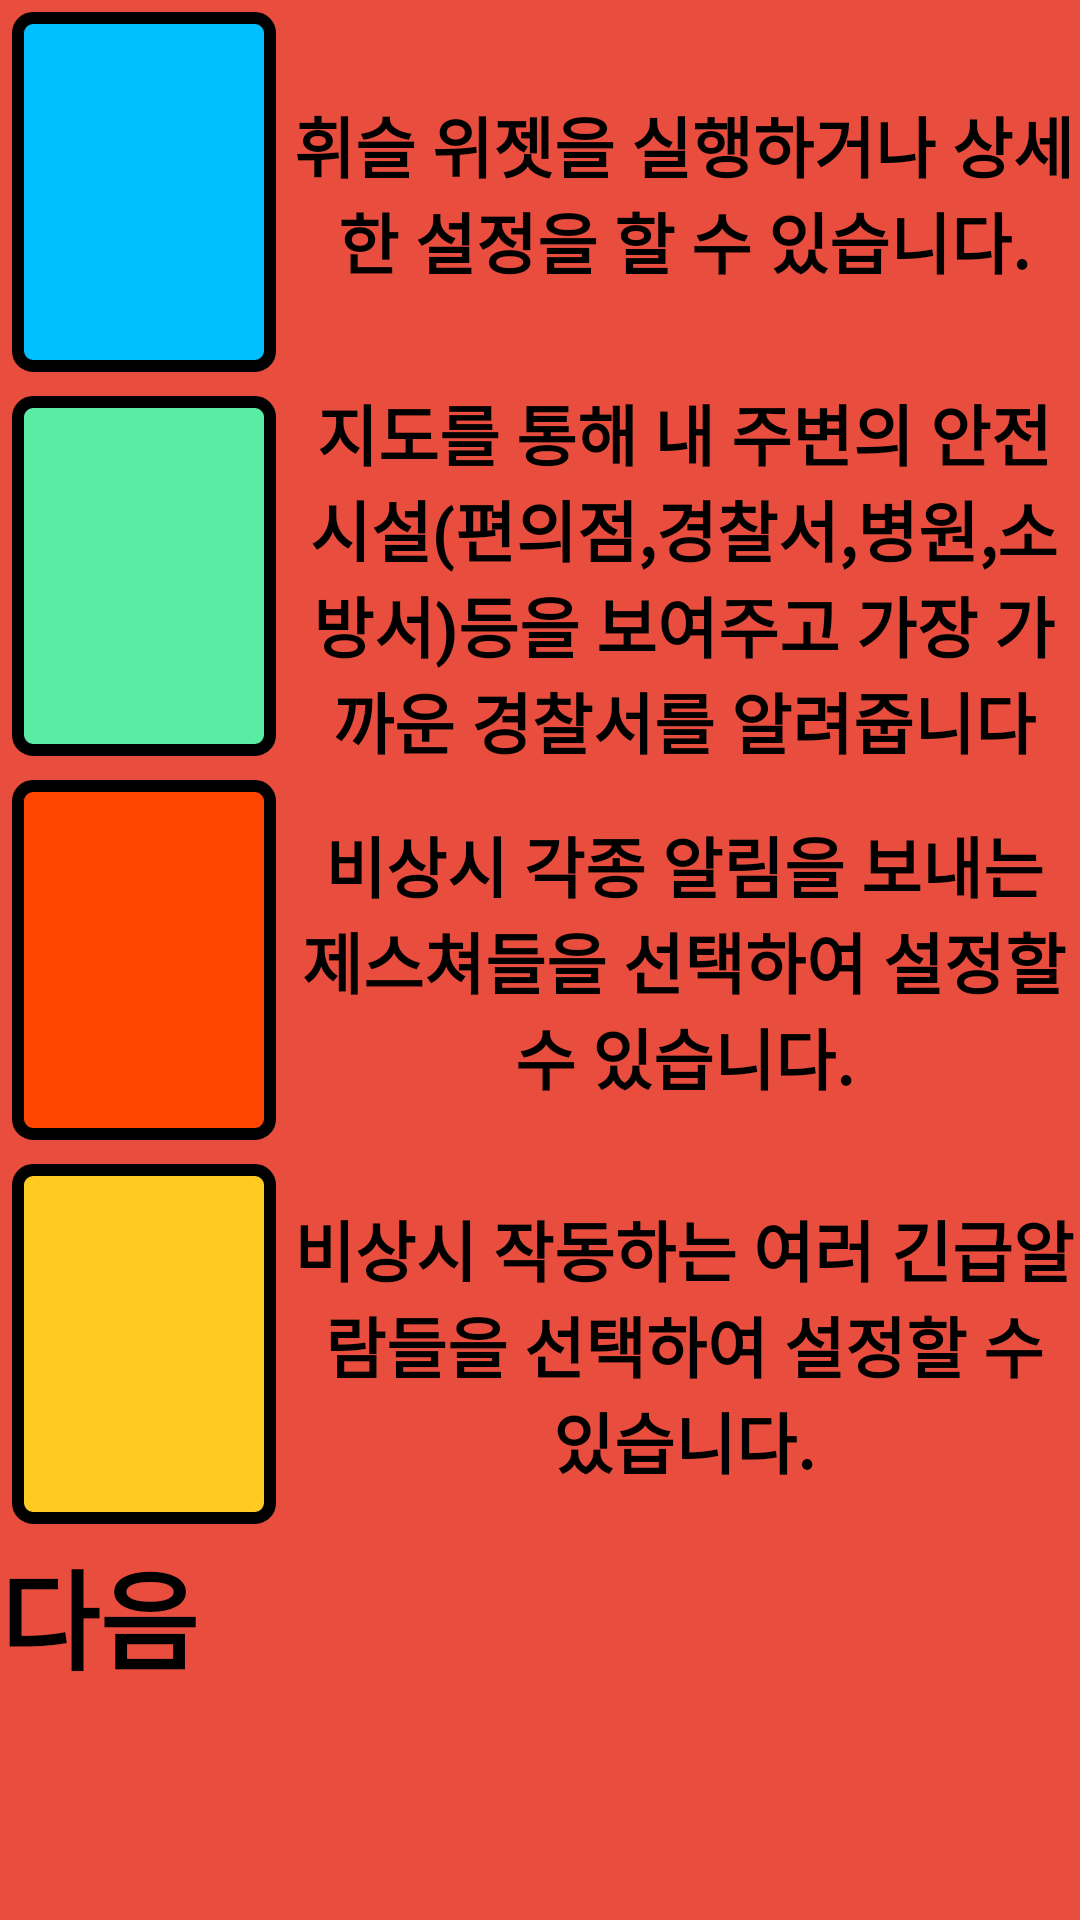

This screen was rendered from an Android layout file. Write that file and the resources it references.
<!-- AndroidManifest.xml: activity theme FullScreenTheme -->
<!-- res/layout/activity_settings.xml -->
<?xml version="1.0" encoding="utf-8"?>
<android.support.constraint.ConstraintLayout xmlns:android="http://schemas.android.com/apk/res/android"
    xmlns:app="http://schemas.android.com/apk/res-auto"
    xmlns:tools="http://schemas.android.com/tools"
    android:layout_width="match_parent"
    android:layout_height="match_parent"
    tools:context=".SettingsActivity">

    <LinearLayout
        android:layout_width="match_parent"
        android:layout_height="match_parent"
        android:background="@color/appcolor"
        android:weightSum="5"
        android:orientation="vertical">

        <LinearLayout
            android:layout_width="match_parent"
            android:layout_height="0dp"
            android:layout_weight="1"
            android:weightSum="4"
            android:orientation="horizontal">

            <ImageView
                android:id="@+id/mednu"
                android:layout_width="0dp"
                android:layout_height="match_parent"
                android:layout_weight="1"
                android:layout_margin="4dp"
                android:background="@drawable/button_main"
                android:elevation="0dp"
                android:padding="0dp"
                android:scaleType="centerCrop"
                app:srcCompat="@drawable/ic_baseline_menu_24px"/>

            <TextView
                android:id="@+id/textVfiew"
                android:layout_width="0dp"
                android:layout_height="match_parent"
                android:layout_weight="3"
                android:gravity="center"
                android:singleLine="false"
                android:text="휘슬 위젯을 실행하거나 상세한 설정을 할 수 있습니다."
                android:textAlignment="center"
                android:textSize="22sp"
                android:textStyle="bold" />
        </LinearLayout>

        <LinearLayout
            android:layout_width="match_parent"
            android:layout_height="0dp"
            android:layout_weight="1"
            android:orientation="horizontal">

            <ImageView
                android:id="@+id/mefdnu"
                android:layout_width="0dp"
                android:layout_height="match_parent"
                android:layout_weight="1"
                android:layout_margin="4dp"
                android:background="@drawable/button_map"
                android:elevation="0dp"
                android:padding="0dp"
                android:scaleType="centerCrop"
                app:srcCompat="@drawable/ic_round_map_24px"/>

            <TextView
                android:id="@+id/textVdfdfiew"
                android:layout_width="0dp"
                android:layout_height="match_parent"
                android:layout_weight="3"
                android:gravity="center"
                android:singleLine="false"
                android:text="지도를 통해 내 주변의 안전시설(편의점,경찰서,병원,소방서)등을 보여주고 가장 가까운 경찰서를 알려줍니다"
                android:textAlignment="center"
                android:textSize="22sp"
                android:textStyle="bold" />

        </LinearLayout>

        <LinearLayout
            android:layout_width="match_parent"
            android:layout_height="0dp"
            android:layout_weight="1"
            android:orientation="horizontal">

            <ImageView
                android:id="@+id/mdfdfenu"
                android:layout_width="0dp"
                android:layout_height="match_parent"
                android:layout_weight="1"
                android:layout_margin="4dp"
                android:background="@drawable/button_trigger"
                android:elevation="0dp"
                android:padding="0dp"
                android:scaleType="centerCrop"
                app:srcCompat="@drawable/ic_baseline_touch_app_24px"/>

            <TextView
                android:id="@+id/tefdfdfxtView"
                android:layout_width="0dp"
                android:layout_height="match_parent"
                android:layout_weight="3"
                android:gravity="center"
                android:singleLine="false"
                android:text="비상시 각종 알림을 보내는 제스쳐들을 선택하여 설정할 수 있습니다."
                android:textAlignment="center"
                android:textSize="22sp"
                android:textStyle="bold" />

        </LinearLayout>

        <LinearLayout
            android:layout_width="match_parent"
            android:layout_height="0dp"
            android:layout_weight="1"
            android:orientation="horizontal">

            <ImageView
                android:id="@+id/mefffnu"
                android:layout_width="0dp"
                android:layout_height="match_parent"
                android:layout_weight="1"
                android:layout_margin="4dp"
                android:background="@drawable/button_alarm"
                android:elevation="0dp"
                android:padding="0dp"
                android:scaleType="centerCrop"
                app:srcCompat="@drawable/ic_baseline_notification_important_24px"/>

            <TextView
                android:id="@+id/textffffffdView"
                android:layout_width="0dp"
                android:layout_height="match_parent"
                android:layout_weight="3"
                android:gravity="center"
                android:singleLine="false"
                android:text="비상시 작동하는 여러 긴급알람들을 선택하여 설정할 수 있습니다."
                android:textAlignment="center"
                android:textSize="22sp"
                android:textStyle="bold" />

        </LinearLayout>

        <Button
            android:id="@+id/mainButton"
            android:layout_width="match_parent"
            android:layout_height="0dp"
            android:layout_weight="1"
            android:background="@color/appcolor"
            android:text="다음"
            android:textSize="36sp"
            android:textStyle="bold"
            tools:layout_editor_absoluteX="148dp"
            tools:layout_editor_absoluteY="374dp" />
    </LinearLayout>

</android.support.constraint.ConstraintLayout>
<!-- resources referenced by this layout -->
<resources>
  <color name="appcolor">#e84d3e</color>
  <!-- drawable button_alarm (drawable) -->
  <?xml version="1.0" encoding="utf-8"?>
  <shape xmlns:android="http://schemas.android.com/apk/res/android">
      <solid android:color="#ffcb22"/>
      <corners
          android:bottomRightRadius="5dp"
          android:bottomLeftRadius="5dp"
          android:topLeftRadius="5dp"
          android:topRightRadius="5dp"
          />
      <stroke android:width="4dp"
          android:color="#000000"
          />
  </shape>
  <!-- drawable button_main (drawable) -->
  <?xml version="1.0" encoding="utf-8"?>
  <shape xmlns:android="http://schemas.android.com/apk/res/android">
      <solid android:color="#00bfff"/>
      <corners
          android:bottomRightRadius="5dp"
          android:bottomLeftRadius="5dp"
          android:topLeftRadius="5dp"
          android:topRightRadius="5dp"
          />
      <stroke android:width="4dp"
          android:color="#000000"
          />
  </shape>
  <!-- drawable button_map (drawable) -->
  <?xml version="1.0" encoding="utf-8"?>
  <shape xmlns:android="http://schemas.android.com/apk/res/android">
      <solid android:color="#5aeca3"/>
      <corners
          android:bottomRightRadius="5dp"
          android:bottomLeftRadius="5dp"
          android:topLeftRadius="5dp"
          android:topRightRadius="5dp"
          />
      <stroke android:width="4dp"
          android:color="#000000"
          />
  </shape>
  <!-- drawable button_trigger (drawable) -->
  <?xml version="1.0" encoding="utf-8"?>
  <shape xmlns:android="http://schemas.android.com/apk/res/android">
      <solid android:color="#ff4500"/>
      <corners
          android:bottomRightRadius="5dp"
          android:bottomLeftRadius="5dp"
          android:topLeftRadius="5dp"
          android:topRightRadius="5dp"
          />
      <stroke android:width="4dp"
          android:color="#000000"
          />
  </shape>
</resources>
